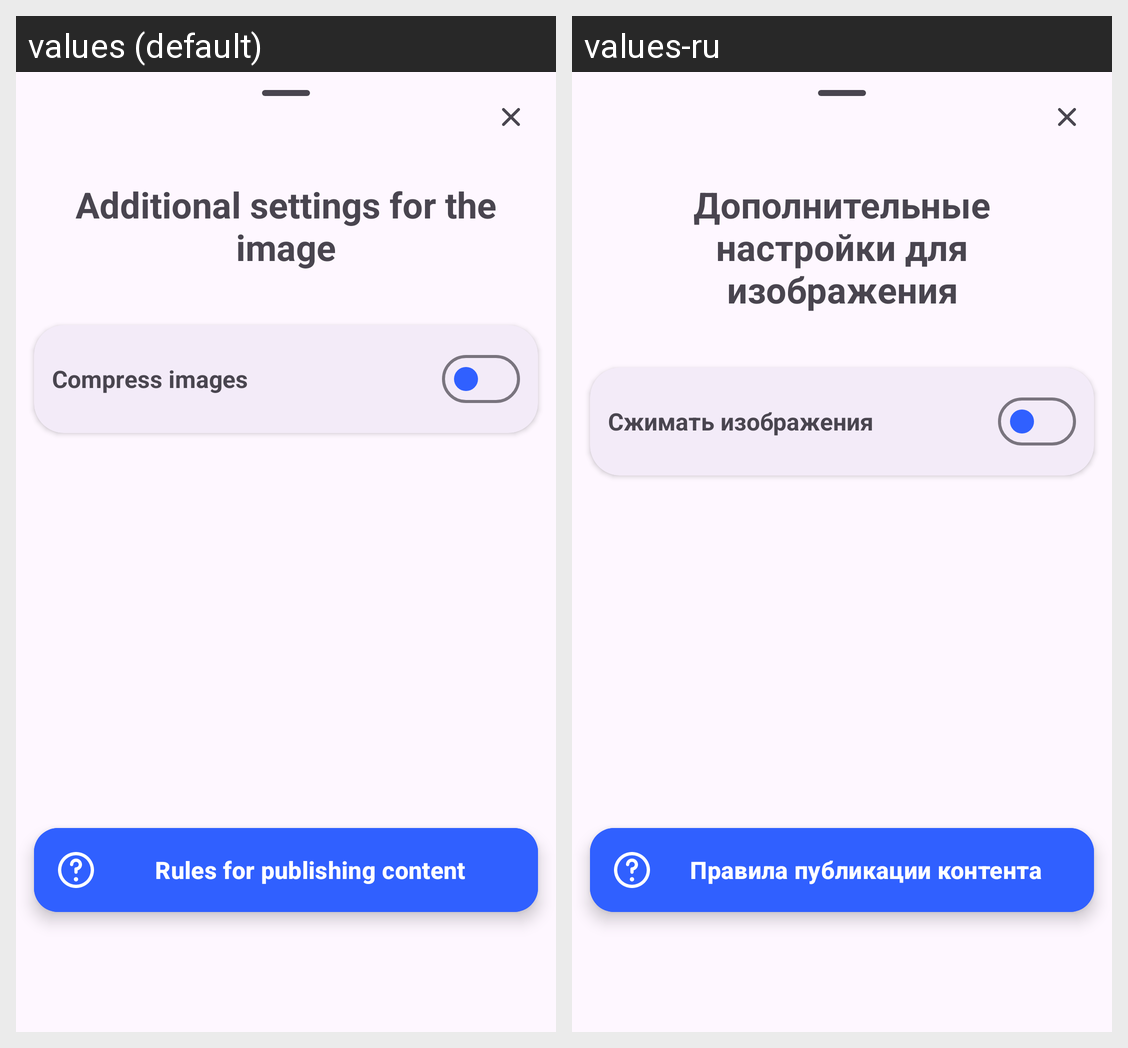

The same Android screen rendered under two of its app's locales, left to right. List the strings drawn on it with the default value and each locale's translation.
Android screen res/layout/bottom_sheet_settings.xml rendered under 2 locales, left to right: values (default), values-ru. Device: Nexus 5 (rendered at 1080×1920; each locale shown at half size, 540×960, under a caption strip naming it); theme Theme.HelloEltex.
Strings drawn on this screen, with the default value and each locale's value (text and hints the layout hard-codes, and strings that could not be matched under every locale, appear in the picture but are not listed):

additional_settings_for_the_image
  values: Additional settings for the image
  values-ru: Дополнительные настройки для изображения

compress_images
  values: Compress images
  values-ru: Сжимать изображения

rules_for_publishing_content
  values: Rules for publishing content
  values-ru: Правила публикации контента
